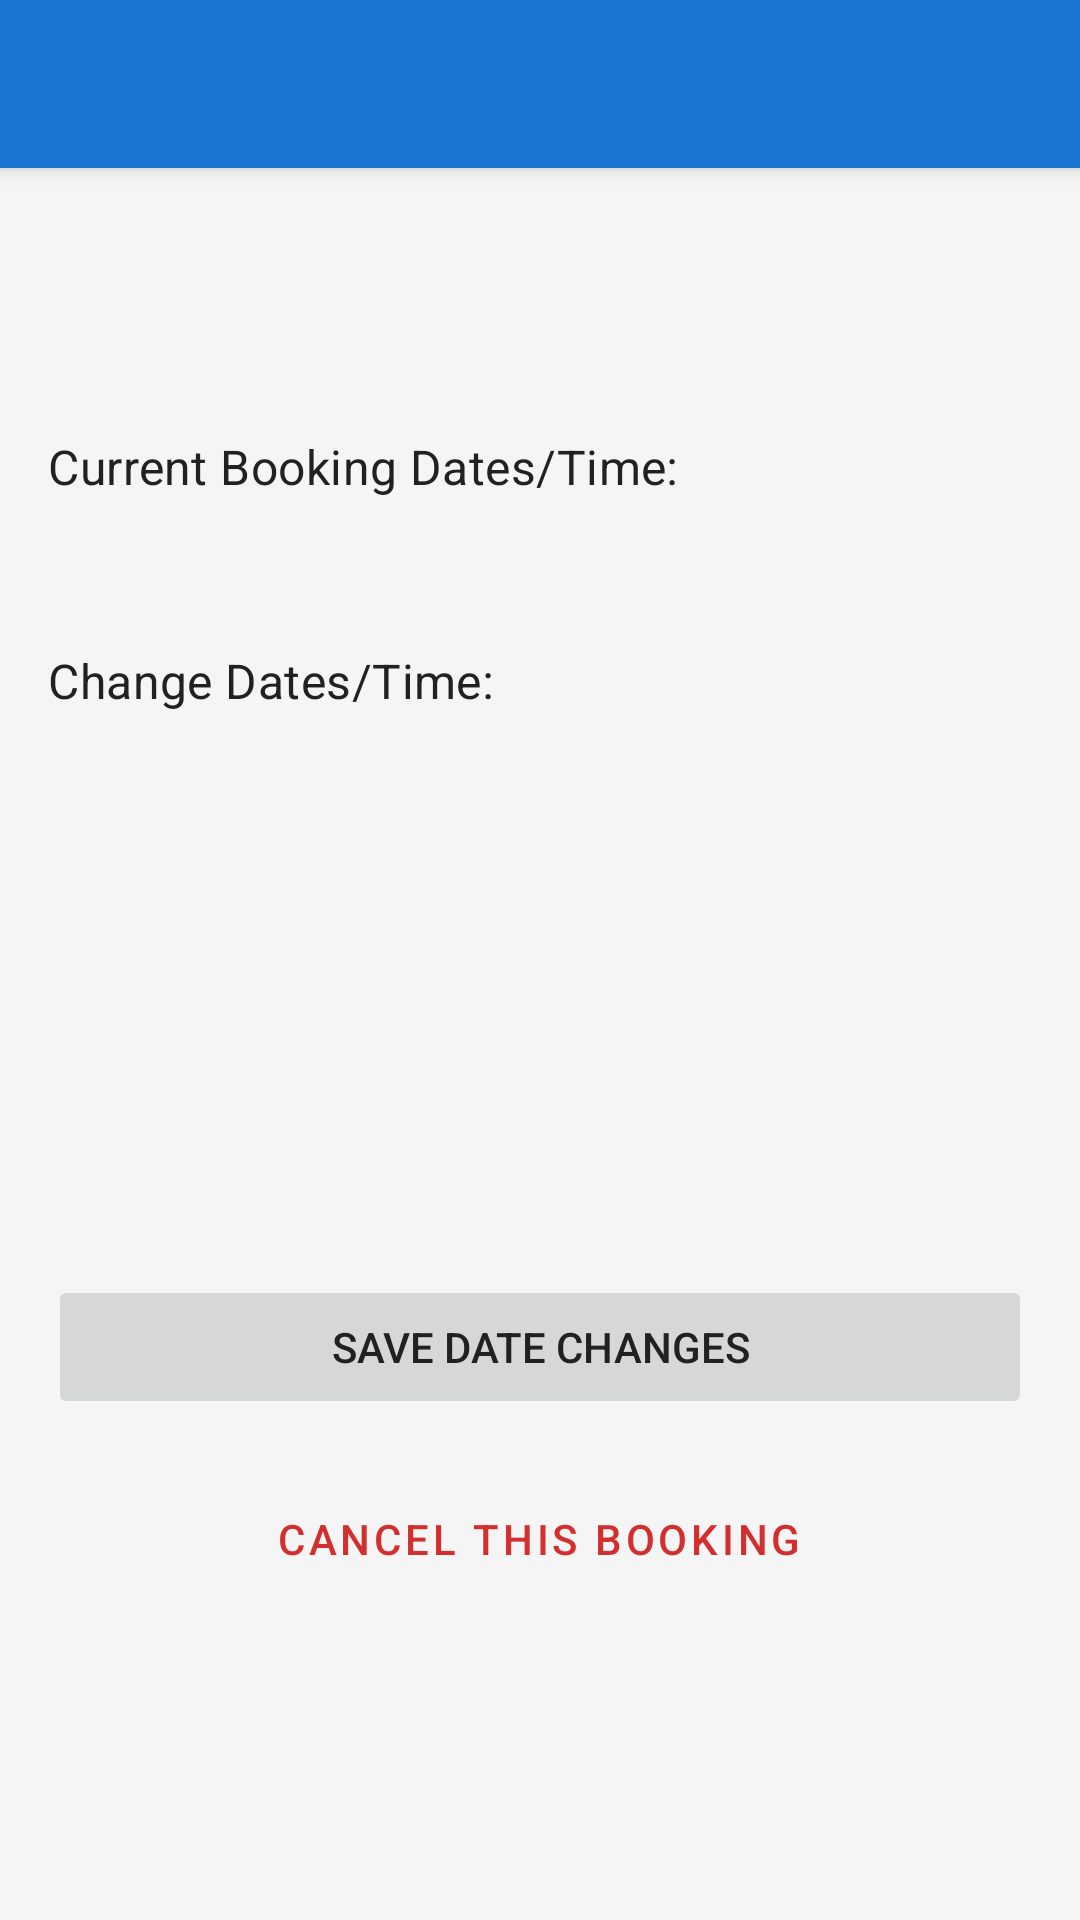

Layout XML and referenced resources for this Android screen:
<!-- AndroidManifest.xml: activity theme Theme.LuxeVista.NoActionBar -->
<!-- res/layout/activity_manage_booking.xml -->
<?xml version="1.0" encoding="utf-8"?>
<LinearLayout xmlns:android="http://schemas.android.com/apk/res/android"
    xmlns:app="http://schemas.android.com/apk/res-auto"
    xmlns:tools="http://schemas.android.com/tools"
    android:layout_width="match_parent"
    android:layout_height="match_parent"
    android:orientation="vertical"
    tools:context=".ManageBookingActivity">

    <androidx.appcompat.widget.Toolbar
        android:id="@+id/toolbarManageBooking"
        android:layout_width="match_parent"
        android:layout_height="?attr/actionBarSize"
        android:background="?attr/colorPrimary"
        app:titleTextColor="?attr/colorOnPrimary"
        android:elevation="4dp"/>

    <ScrollView
        android:layout_width="match_parent"
        android:layout_height="match_parent">

        <LinearLayout
            android:layout_width="match_parent"
            android:layout_height="wrap_content"
            android:orientation="vertical"
            android:padding="16dp">

            <TextView
                android:id="@+id/textViewManageItemName"
                android:layout_width="match_parent"
                android:layout_height="wrap_content"
                android:textAppearance="?attr/textAppearanceHeadline5"
                android:layout_marginBottom="8dp"
                tools:text="Ocean View Suite"/>

            <TextView
                android:id="@+id/textViewManageBookingId"
                android:layout_width="match_parent"
                android:layout_height="wrap_content"
                android:textAppearance="?attr/textAppearanceCaption"
                android:layout_marginBottom="16dp"
                tools:text="Booking ID: b1001"/>

            <TextView
                android:id="@+id/textViewManageCurrentDatesLabel"
                android:layout_width="wrap_content"
                android:layout_height="wrap_content"
                android:text="Current Booking Dates/Time:"
                android:textAppearance="?attr/textAppearanceSubtitle1"/>

            <TextView
                android:id="@+id/textViewManageCurrentDates"
                android:layout_width="match_parent"
                android:layout_height="wrap_content"
                android:textAppearance="?attr/textAppearanceBody1"
                android:layout_marginTop="4dp"
                android:layout_marginBottom="24dp"
                tools:text="From: 2025-07-10\nTo: 2025-07-15"/>

            <TextView
                android:layout_width="wrap_content"
                android:layout_height="wrap_content"
                android:text="Change Dates/Time:"
                android:textAppearance="?attr/textAppearanceSubtitle1"/>

            <LinearLayout
                android:layout_width="match_parent"
                android:layout_height="wrap_content"
                android:orientation="vertical"
                android:layout_marginTop="8dp">

                <Button
                    android:id="@+id/buttonPickStartDate"
                    style="?android:attr/buttonBarButtonStyle"
                    android:layout_width="wrap_content"
                    android:layout_height="wrap_content"
                    tools:text="Change Start Date"/>
                <TextView
                    android:id="@+id/textViewSelectedStartDate"
                    android:layout_width="match_parent"
                    android:layout_height="wrap_content"
                    android:layout_marginStart="8dp"
                    android:textAppearance="?attr/textAppearanceBody1"
                    tools:text="New Start: 2025-07-12"/>

                <Button
                    android:id="@+id/buttonPickEndDate"
                    style="?android:attr/buttonBarButtonStyle"
                    android:layout_width="wrap_content"
                    android:layout_height="wrap_content"
                    android:layout_marginTop="8dp"
                    tools:text="Change End Date/Time"/>
                <TextView
                    android:id="@+id/textViewSelectedEndDate"
                    android:layout_width="match_parent"
                    android:layout_height="wrap_content"
                    android:layout_marginStart="8dp"
                    android:textAppearance="?attr/textAppearanceBody1"
                    tools:text="New End: 2025-07-17"/>

            </LinearLayout>

            <Button
                android:id="@+id/buttonSaveChangesBooking"
                android:layout_width="match_parent"
                android:layout_height="wrap_content"
                android:layout_marginTop="32dp"
                android:text="Save Date Changes"
                android:enabled="false"/>

            <Button
                android:id="@+id/buttonCancelBookingManage"
                style="@style/Widget.MaterialComponents.Button.TextButton"
                android:layout_width="wrap_content"
                android:layout_height="wrap_content"
                android:layout_gravity="center_horizontal"
                android:layout_marginTop="16dp"
                android:textColor="@color/error_color"
                android:text="Cancel This Booking"/>

        </LinearLayout>
    </ScrollView>

</LinearLayout>
<!-- resources referenced by this layout -->
<resources>
  <color name="error_color">#D32F2F</color>
  <style name="Theme.LuxeVista.NoActionBar" parent="Theme.MaterialComponents.DayNight.NoActionBar">
          <item name="colorPrimary">@color/primary</item>
          <item name="colorPrimaryVariant">@color/primary_dark</item>
          <item name="colorOnPrimary">@color/on_primary</item>
          <item name="colorSecondary">@color/accent_gold</item>
          <item name="colorOnSecondary">@color/on_secondary</item>
          <item name="android:statusBarColor" tools:targetApi="l">?attr/colorPrimaryVariant</item>
          <item name="android:colorBackground">@color/background_light</item>
          <item name="colorSurface">@color/surface</item>
          <item name="android:textColorPrimary">@color/on_surface</item>
          <item name="android:textColorSecondary">@color/on_surface_medium</item>
          <item name="colorError">@color/error_color</item>
          <item name="android:windowBackground">@color/background_light</item>
      </style>
  <color name="primary">#1976D2</color>
  <color name="primary_dark">#0D47A1</color>
  <color name="on_primary">#FFFFFF</color>
  <color name="accent_gold">#FFC107</color>
  <color name="on_secondary">#FFFFFF</color>
  <color name="background_light">#F5F5F5</color>
  <color name="surface">#FFFFFF</color>
  <color name="on_surface">#212121</color>
  <color name="on_surface_medium">#616161</color>
</resources>
